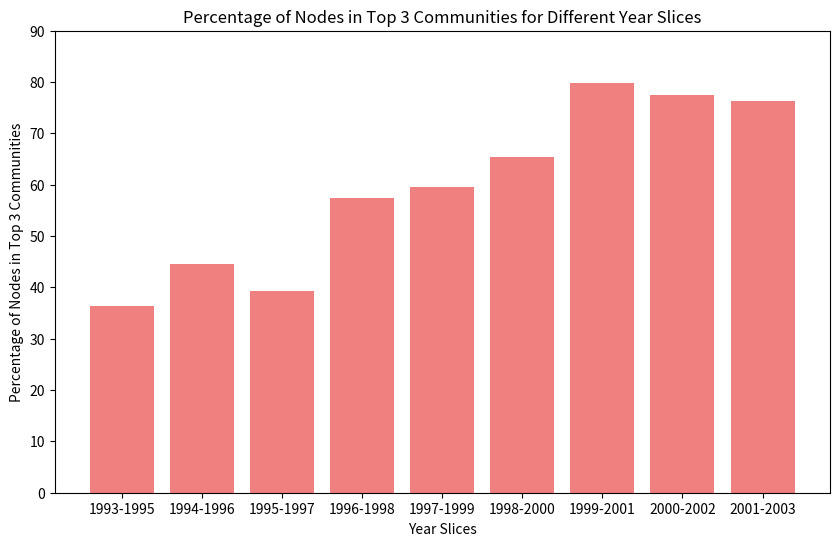

Source code (Python):
# import matplotlib.pyplot as plt

# def plot_bar_graph(year_ranges, property_values, property_name):
#     plt.bar(year_ranges, property_values, alpha=0.7)
#     plt.title(f'{property_name} Across Year Ranges')
#     plt.xlabel('Year Range')
#     plt.ylabel(property_name)
#     plt.show()

# # Example usage
# year_ranges = ['1991-1992', '1992-1993', '1993-1994', '1994-1995', '1995-1996', '1996-1997', '1997-1998', '1998-1999']
# num_strongly_connected_components = [177, 572, 923, 1086, 1153, 1208, 1230, 1087]
# average_clustering_coefficient = [0.0, 0.002534965034965035, 0.003416145068366087, 0.01349251905684423, 0.023274083242573497, 0.029308938457500412, 0.0638245872810793, 0.058327818589570445]
# num_communities = [169, 496, 745, 763, 659, 777, 479, 488]
# num_nodes = [4517, 4517, 4517, 4517, 4517, 4517, 4517, 4517]
# num_edges = [10361, 10361, 10361, 10361, 10361, 10361, 10361, 10361]
# average_degree = [4.5875581137923405] * 8  # Repeat the value for each year range
# density = [0.0005079227318193467] * 8  # Repeat the value for each year range

# # Create bar graphs for each property
# plot_bar_graph(year_ranges, num_strongly_connected_components, 'Number of Strongly Connected Components')
# plot_bar_graph(year_ranges, average_clustering_coefficient, 'Average Clustering Coefficient')
# plot_bar_graph(year_ranges, num_communities, 'Number of Communities')
# plot_bar_graph(year_ranges, num_nodes, 'Number of Nodes')
# plot_bar_graph(year_ranges, num_edges, 'Number of Edges')
# plot_bar_graph(year_ranges, average_degree, 'Average Degree')
# plot_bar_graph(year_ranges, density, 'Density')
# # Add other properties as needed

import matplotlib.pyplot as plt

# # Data from the provided statistics
# years = ["1992", "1993", "1994", "1995", "1996", "1997", "1998", "1999", "2000", "2001"]
# percent_nodes_top3 = [5.11, 4.59, 2.66, 8.84, 9.35, 15.93, 26.71, 21.03, 24.59, 38.12]

# # Plotting the bar graph
# plt.figure(figsize=(10, 6))
# plt.bar(years, percent_nodes_top3, color='skyblue')
# plt.title('Percentage of Nodes in Top 3 Communities Over the Years')
# plt.xlabel('Year')
# plt.ylabel('Percentage of Nodes in Top 3 Communities')
# plt.ylim(0, 40)  # Adjust the y-axis limit if needed
# plt.grid(axis='y', linestyle='--', alpha=0.7)
# plt.show()


# years = ["1992-1993", "1993-1994", "1994-1995","1995-1996", "1996-1997", "1997-1998", "1998-1999", "1999-2000", "2000-2001","2001-2002"]
# percent_nodes_top3 = [5.99, 7.51, 11.01, 14.45, 11.90,23.79, 21.26, 23.50, 35.70,41.40]

# # Plotting the bar graph
# plt.figure(figsize=(12, 6))
# plt.bar(years, percent_nodes_top3, color='skyblue')
# plt.title('Percentage of Nodes in Top 3 Communities for Each Year Range')
# plt.xlabel('Year Range')
# plt.ylabel('Percentage of Nodes in Top 3 Communities')
# plt.ylim(0, 40)  # Adjust the y-axis limit if needed
# plt.grid(axis='y', linestyle='--', alpha=0.7)
# plt.show()

import matplotlib.pyplot as plt

# Data from the provided statistics
# years = ["1990-1992", "1993-1995", "1994-1996", "1997-1999", "1998-2001", "2000-2002"]
# percent_nodes_top3 = [4.44, 5.99, 10.46, 23.08, 38.44, 35.53]

# # Plotting the bar graph
# plt.figure(figsize=(12, 6))
# plt.bar(years, percent_nodes_top3, color='skyblue')
# plt.title('Percentage of Nodes in Top 3 Communities for Each Year Range')
# plt.xlabel('Year Range')
# plt.ylabel('Percentage of Nodes in Top 3 Communities')
# plt.ylim(0, 45)  # Adjust the y-axis limit if needed
# plt.grid(axis='y', linestyle='--', alpha=0.7)
# plt.show()

import matplotlib.pyplot as plt

# Data for Community Statistics
years = ['1993-1995', '1994-1996', '1995-1997', '1996-1998', '1997-1999', '1998-2000', '1999-2001', '2000-2002', '2001-2003']
top_3_community_percentages = [36.46, 44.46, 39.27, 57.50, 59.53, 65.34, 79.78, 77.41, 76.34]

# Plotting the bar graph
plt.figure(figsize=(10, 6))
plt.bar(years, top_3_community_percentages, color='lightcoral')
plt.xlabel('Year Slices')
plt.ylabel('Percentage of Nodes in Top 3 Communities')
plt.title('Percentage of Nodes in Top 3 Communities for Different Year Slices')
plt.ylim(0, 90)  # Adjust the y-axis limit if needed
plt.show()
